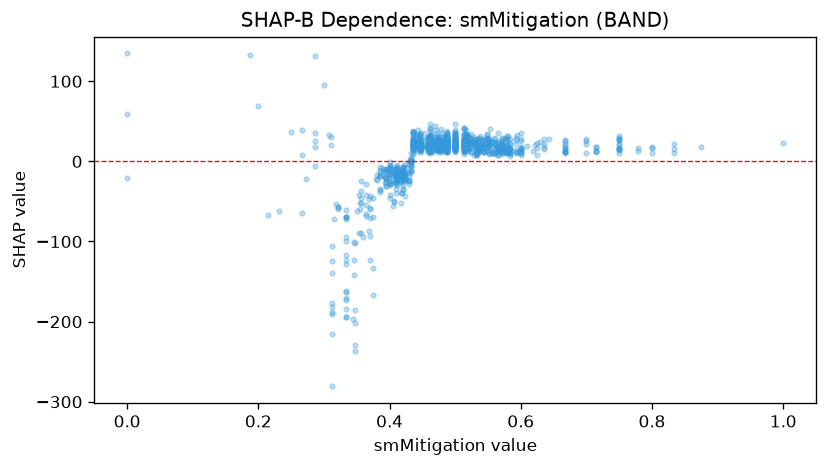

Values plotted in this chart, from the file beside it:
feature_value, shap_value
0.0, 134.7
0.0, 59.63
0.0, -20.75
0.25, 36.06
0.333, -161.8
0.5, 17.25
0.4, -15.8
0.4, -29.54
0.333, -116.4
0.5, 17.07
0.286, 18.28
0.75, 28.23
0.75, 15.96
0.667, 15.01
0.5, 18.93
0.8, 17.47
0.714, 11.83
0.714, 18.08
0.714, 18.25
0.714, 13.49
1.0, 22.67
0.833, 10.79
0.833, 21.63
0.833, 15.38
0.875, 17.87
0.75, 14.19
0.75, 27.15
0.75, 11.06
0.75, 26.32
0.75, 15.51
0.75, 32.11
0.75, 15.92
0.75, 20.78
0.75, 29.28
0.667, 11.15
0.778, 17.06
0.8, 16.56
0.8, 10.18
0.667, 17.31
0.571, 22.17
0.667, 18.9
0.667, 12.79
0.667, 25.22
0.667, 26.85
0.571, 11.09
0.714, 12.38
0.667, 22.02
0.75, 16.54
0.778, 12.9
0.7, 25.98
0.75, 21.58
0.5, 32.93
0.444, 21.97
0.4, -5.567
0.4, -9.592
0.4, -7.061
0.7, 21.54
0.636, 27.3
0.583, 17.15
0.667, 11.59
... 975 more rows
